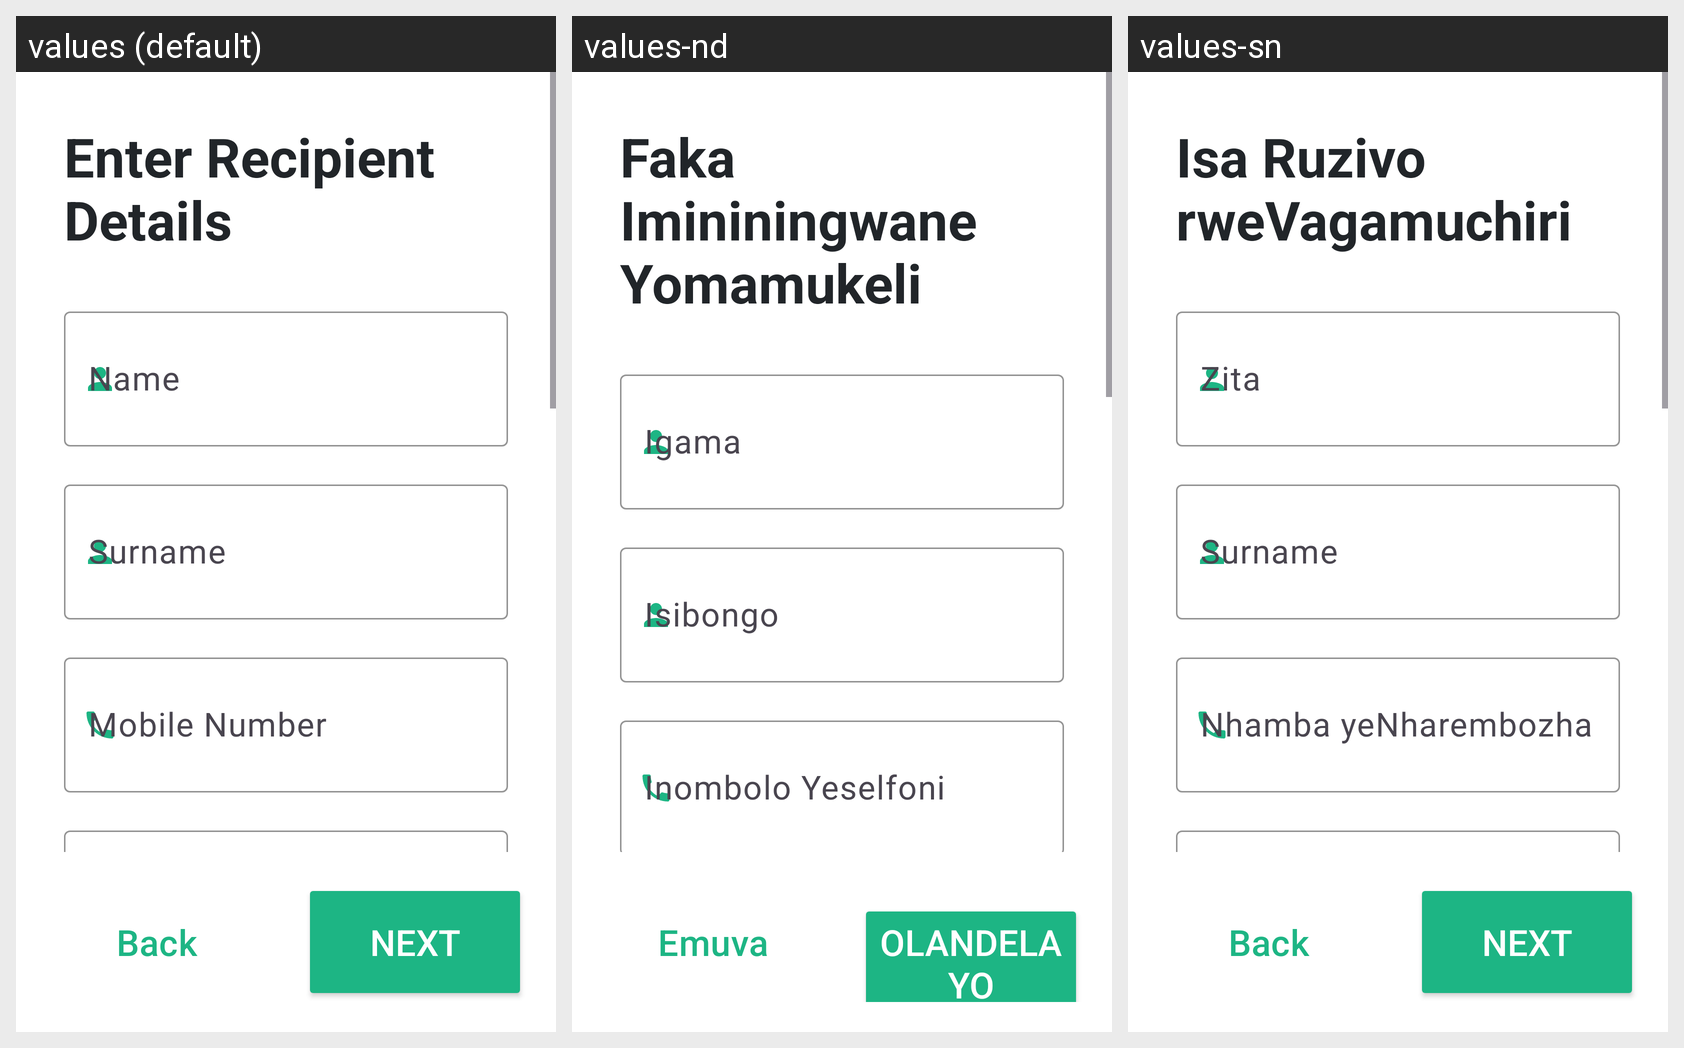

For this localized Android screen grid, give each drawn string resource with its value in every locale shown.
Android screen res/layout/fragment_recipient_details.xml rendered under 3 locales, left to right: values (default), values-nd, values-sn. Device: Nexus 5 (rendered at 1080×1920; each locale shown at half size, 540×960, under a caption strip naming it); theme Theme.ZimpudoKiosk.Fullscreen.
Strings drawn on this screen, with the default value and each locale's value (text and hints the layout hard-codes, and strings that could not be matched under every locale, appear in the picture but are not listed):

auto_enter_recipient_details
  values: Enter Recipient Details
  values-nd: Faka Imininingwane Yomamukeli
  values-sn: Isa Ruzivo rweVagamuchiri

name
  values: Name
  values-nd: Igama
  values-sn: Zita

surname
  values: Surname
  values-nd: Isibongo
  values-sn: Surname

mobile_number
  values: Mobile Number
  values-nd: Inombolo Yeselfoni
  values-sn: Nhamba yeNharembozha

auto_back
  values: Back
  values-nd: Emuva
  values-sn: Back

auto_next
  values: Next
  values-nd: Olandelayo
  values-sn: Next
